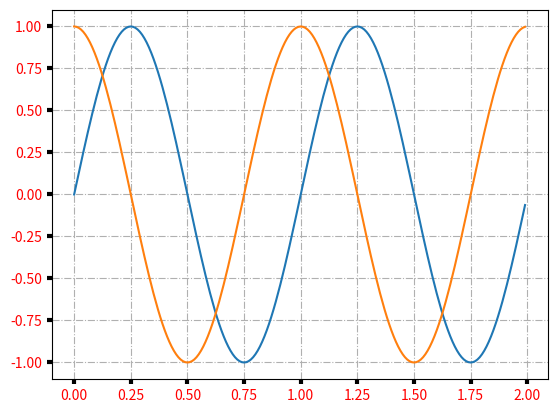

Write the Python code that produced this figure.
# harmonic vibrations
import matplotlib.pyplot as plt
import numpy as np
import math


# defenitions
t = np.arange(0.0, 2.0, 0.01)
s = np.sin(2 * np.pi * t)
c = np.cos(2 * t * math.pi) 

# plot settings
fig, ax = plt.subplots()
ax.plot(t, s)
ax.plot(t, c)

# graph settings
ax.grid(True, linestyle='-.')
ax.tick_params(labelcolor='r', labelsize='medium', width=3)

plt.show()